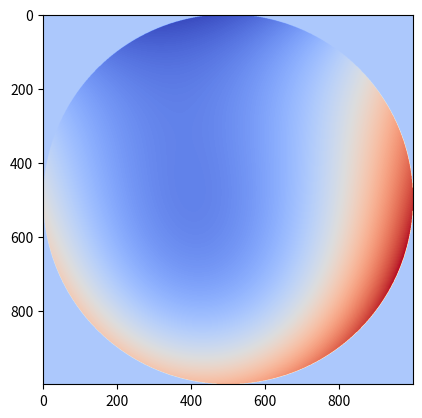

Source code (Python):
import matplotlib.pyplot as plt
from matplotlib import cm
import numpy as np
import math

zernikefunctions = {
    1 : lambda rho, theta: 1,
    2 : lambda rho, theta: 2*rho*math.cos(theta),
    3 : lambda rho, theta: 2*rho*math.sin(theta),
    4 : lambda rho, theta: (3**0.5)*(2*rho*rho-1),
    5 : lambda rho, theta: (6**0.5)*rho*rho*math.sin(2*theta),
    6 : lambda rho, theta: (6**0.5)*rho*rho*math.cos(2*theta),
    7 : lambda rho, theta: (8**0.5)*(3*rho*rho*rho - 2*rho)*math.sin(theta),
    8 : lambda rho, theta: (8**0.5)*(3*rho*rho*rho - 2*rho)*math.cos(theta),
    9 : lambda rho, theta: (8**0.5)*rho*rho*rho*math.sin(3*theta),
    10: lambda rho, theta: (8**0.5)*rho*rho*rho*math.cos(3*theta),
    11: lambda rho, theta: (5**0.5)*(6*rho**4 - 6*rho*rho + 1),
    12: lambda rho, theta: (10**0.5)*(4*rho**4 - 3*rho*rho)*math.cos(2*theta),
    13: lambda rho, theta: (10**0.5)*(4*rho**4 - 3*rho*rho)*math.sin(2*theta),
    14: lambda rho, theta: (10**0.5)*(rho**4)*math.cos(4*theta),
    15: lambda rho, theta: (10**0.5)*(rho**4)*math.sin(4*theta)
}

def zernike(coefficients, x, y):
    rho = math.sqrt(x**2 + y**2)
    theta = math.atan2(y, x)
    if rho > 1:
        return 0
    amplitude = 0
    for i, coef in enumerate(coefficients):
        amplitude += coef*zernikefunctions[i+1](rho, theta)
    return amplitude

def zernike_compute(coefficients, X, Y):
    Z = []
    for i in range(len(X)):
        xr = X[i]
        yr = Y[i]
        zr = []
        for j in range(len(xr)):
            x = xr[j]
            y = yr[j]
            zr.append(zernike(coefficients, x, y))
        Z.append(zr)
    return Z


def generate_wavefront(coefficients, x_res, y_res):
    # Generate X Y coords
    X = np.arange(-1, 1, 2/x_res)
    Y = np.arange(-1, 1, 2/y_res)

    X, Y = np.meshgrid(X, Y)
    Z = zernike_compute(coefficients, X, Y)
    return Z

def map_to_zernike(image):
    y_res = len(image)
    x_res = len(image[0])

    # Generate X Y coords
    X = np.arange(-1, 1, 2/x_res)
    Y = np.arange(-1, 1, 2/y_res)
    X, Y = np.meshgrid(X, Y)

    coefficients = [0 for i in range(15)]

    pix_count = 0

    for xr, yr, zr in zip(X, Y, image):
        for x, y, z in zip(xr, yr, zr):
            rho = math.sqrt(x**2 + y**2)
            theta = math.atan2(y, x)
            if rho > 1:
                continue
            coefficients = [coefficients[i] + z*zernikefunctions[i+1](rho, theta) for i in range(15)]
            pix_count += 1

    return [coef/pix_count for coef in coefficients]

# Plot the surface.
#surf = ax.plot_surface(X, Y, Z, cmap=cm.coolwarm, linewidth=0, antialiased=False)

#
# # Customize the z axis.
# ax.set_zlim(-1.01, 1.01)
# ax.zaxis.set_major_locator(LinearLocator(10))
# ax.zaxis.set_major_formatter(FormatStrFormatter('%.02f'))
#
# # Add a color bar which maps values to colors.
# fig.colorbar(surf, shrink=0.5, aspect=5)


if __name__ == "__main__":
    coefs = [0, 0.3, 0.3, 0.3, 0, 0.2, 0.1]
    Z = generate_wavefront(coefs, 1000, 1000)
    coefs2 = map_to_zernike(Z)
    print('Error = ', ['{:.2f}%'.format(100*math.fabs(c1-c2)/(math.fabs(c1) if c1 != 0 else 1)) for c1, c2 in zip(coefs, coefs2)])
    fig = plt.figure()
    plt.imshow(Z, cmap=cm.coolwarm)
    plt.show()
